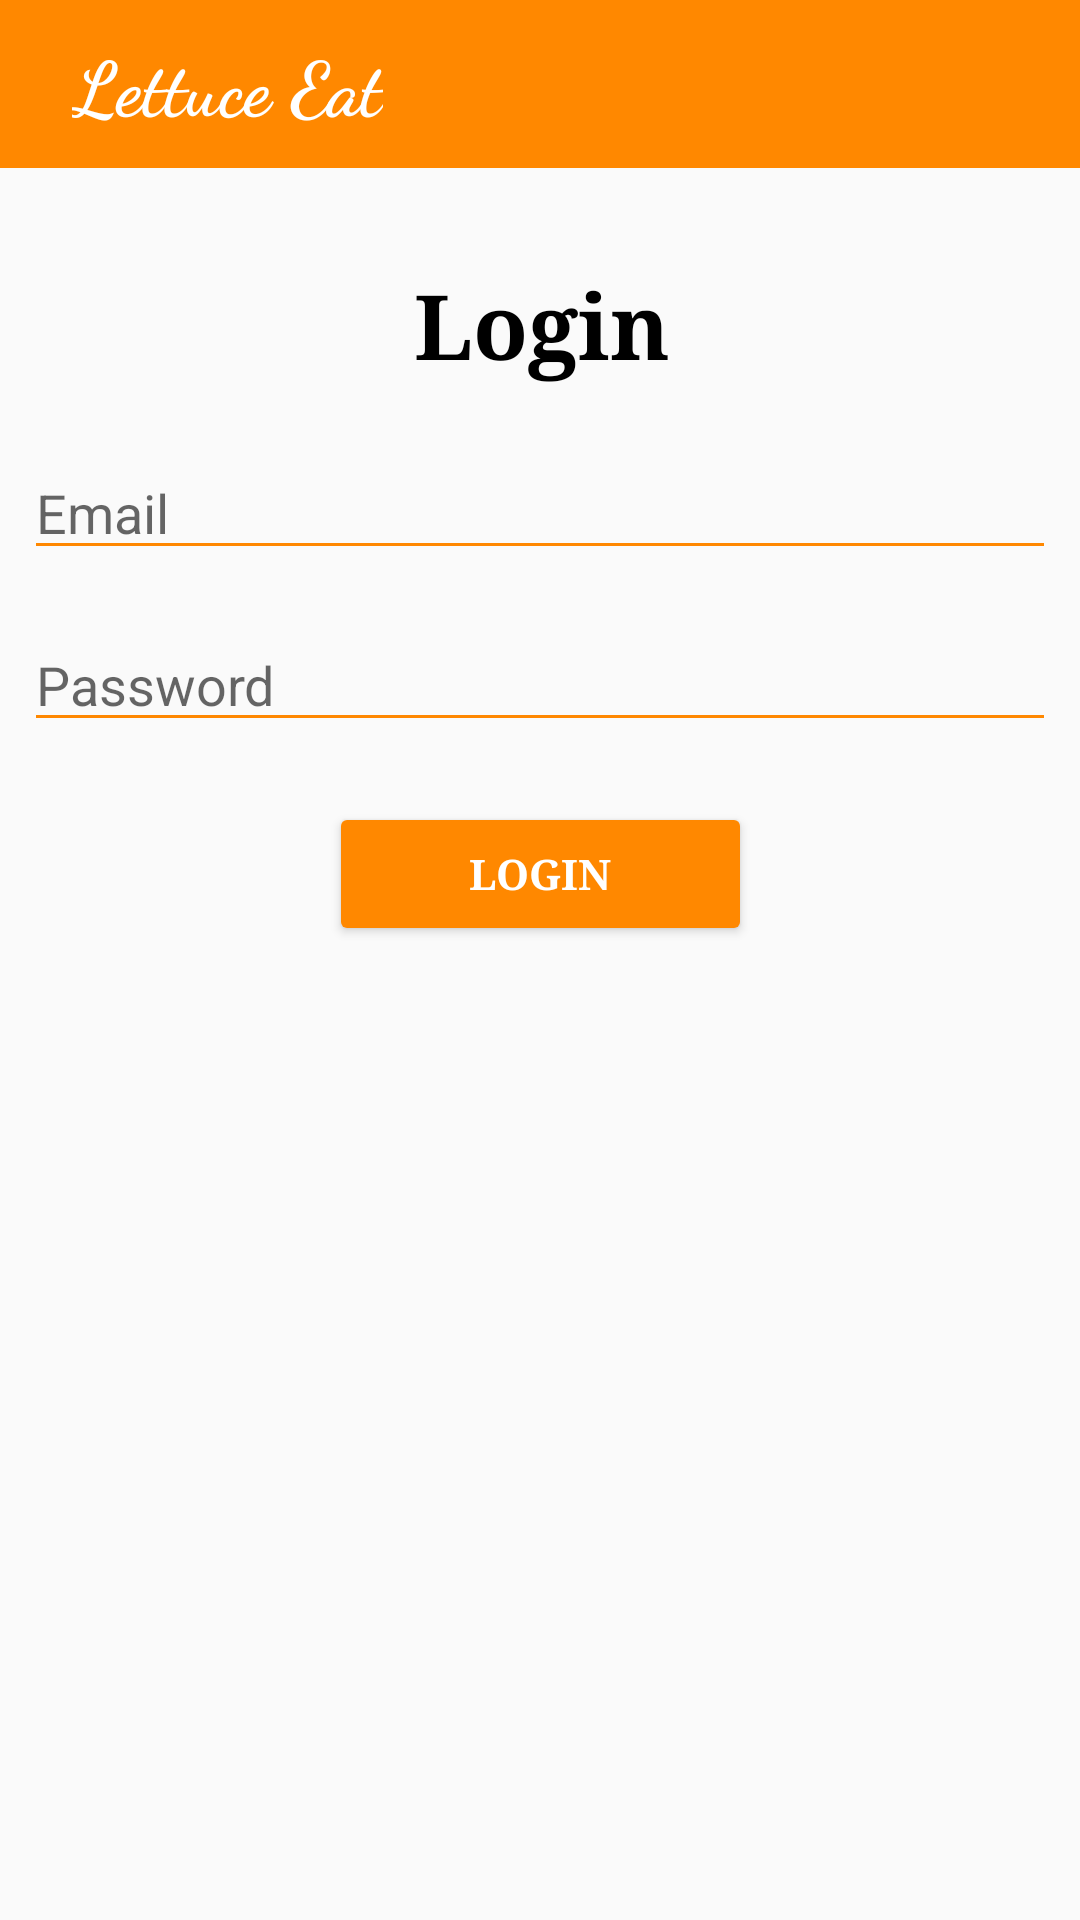

This screen was rendered from an Android layout file. Write that file and the resources it references.
<!-- AndroidManifest.xml: application theme AppTheme -->
<!-- res/layout/hall_activity_employee_login.xml -->
<?xml version="1.0" encoding="utf-8"?>
<android.support.constraint.ConstraintLayout xmlns:android="http://schemas.android.com/apk/res/android"
    xmlns:app="http://schemas.android.com/apk/res-auto"
    xmlns:tools="http://schemas.android.com/tools"
    android:layout_width="match_parent"
    android:layout_height="match_parent">

    <android.support.v7.widget.Toolbar
        android:id="@+id/my_toolbar"
        android:layout_width="match_parent"
        android:layout_height="?android:attr/actionBarSize"
        android:background="@android:color/holo_orange_dark"
        app:popupTheme="@style/PopupOverlay">

        <TextView
            android:id="@+id/toolbar_title"
            style="@style/Widget.AppCompat.TextView.SpinnerItem"
            android:layout_width="wrap_content"
            android:layout_height="wrap_content"
            android:fontFamily="cursive"
            android:text="Lettuce Eat"
            android:textColor="@android:color/white"
            android:textSize="25dp"
            android:textStyle="bold"
            tools:layout_editor_absoluteX="16dp"
            tools:layout_editor_absoluteY="11dp" />

    </android.support.v7.widget.Toolbar>

    <TextView
        android:id="@+id/textView3"
        android:layout_width="wrap_content"
        android:layout_height="wrap_content"
        android:layout_marginEnd="8dp"
        android:layout_marginStart="8dp"
        android:layout_marginTop="32dp"
        android:fontFamily="serif"
        android:text="Login"
        android:textAlignment="center"
        android:textColor="@android:color/black"
        android:textSize="30sp"
        android:textStyle="bold"
        app:layout_constraintEnd_toEndOf="parent"
        app:layout_constraintHorizontal_bias="0.502"
        app:layout_constraintStart_toStartOf="parent"
        app:layout_constraintTop_toBottomOf="@+id/my_toolbar" />


    <AutoCompleteTextView
        android:id="@+id/email"
        android:layout_width="match_parent"
        android:layout_height="wrap_content"
        android:layout_marginEnd="8dp"
        android:layout_marginStart="8dp"
        android:layout_marginTop="20dp"
        android:backgroundTint="@android:color/holo_orange_dark"
        android:foregroundTint="@android:color/holo_orange_dark"
        android:hint="Email"
        android:inputType="textEmailAddress"
        android:maxLines="1"
        android:singleLine="true"
        android:text=""
        android:textColorLink="@color/colorPrimary"
        app:layout_constraintEnd_toEndOf="parent"
        app:layout_constraintHorizontal_bias="0.0"
        app:layout_constraintStart_toStartOf="parent"
        app:layout_constraintTop_toBottomOf="@+id/textView3" />

    <EditText
        android:id="@+id/password"
        android:layout_width="match_parent"
        android:layout_height="wrap_content"
        android:layout_marginEnd="8dp"
        android:layout_marginStart="8dp"
        android:layout_marginTop="16dp"
        android:backgroundTint="@android:color/holo_orange_dark"
        android:foregroundTint="@android:color/holo_orange_dark"
        android:hint="Password"
        android:imeActionId="6"
        android:text=""
        android:imeOptions="actionUnspecified"
        android:inputType="textPassword"
        android:maxLines="1"
        android:singleLine="true"
        android:textColorLink="@color/colorPrimary"
        app:layout_constraintEnd_toEndOf="parent"
        app:layout_constraintHorizontal_bias="0.0"
        app:layout_constraintStart_toStartOf="parent"
        app:layout_constraintTop_toBottomOf="@+id/email" />

    <Button
        android:id="@+id/LogInbtn"
        style="@style/Widget.AppCompat.Button.Colored"
        android:layout_width="141dp"
        android:layout_height="wrap_content"
        android:layout_marginEnd="8dp"
        android:layout_marginStart="8dp"
        android:layout_marginTop="20dp"
        android:backgroundTint="@android:color/holo_orange_dark"
        android:fontFamily="serif"
        android:onClick="onClick"
        android:text="LogIn"
        android:textColorLink="@color/colorPrimary"
        android:textStyle="bold"
        app:layout_constraintEnd_toEndOf="parent"
        app:layout_constraintStart_toStartOf="parent"
        app:layout_constraintTop_toBottomOf="@+id/password" />

</android.support.constraint.ConstraintLayout>
<!-- resources referenced by this layout -->
<resources>
  <color name="colorPrimary">#3F51B5</color>
  <style name="PopupOverlay" parent="ThemeOverlay.AppCompat.Light" />
  <style name="AppTheme" parent="Theme.AppCompat.Light.DarkActionBar">
          
          <item name="colorPrimary">@color/appOrange</item>
          <item name="colorPrimaryDark">@color/appOrangeDark</item>
          <item name="colorAccent">@color/colorAccent</item>
      </style>
  <color name="appOrange">#ff9800</color>
  <color name="appOrangeDark">#ef6c00</color>
  <color name="colorAccent">#ff4081</color>
</resources>
